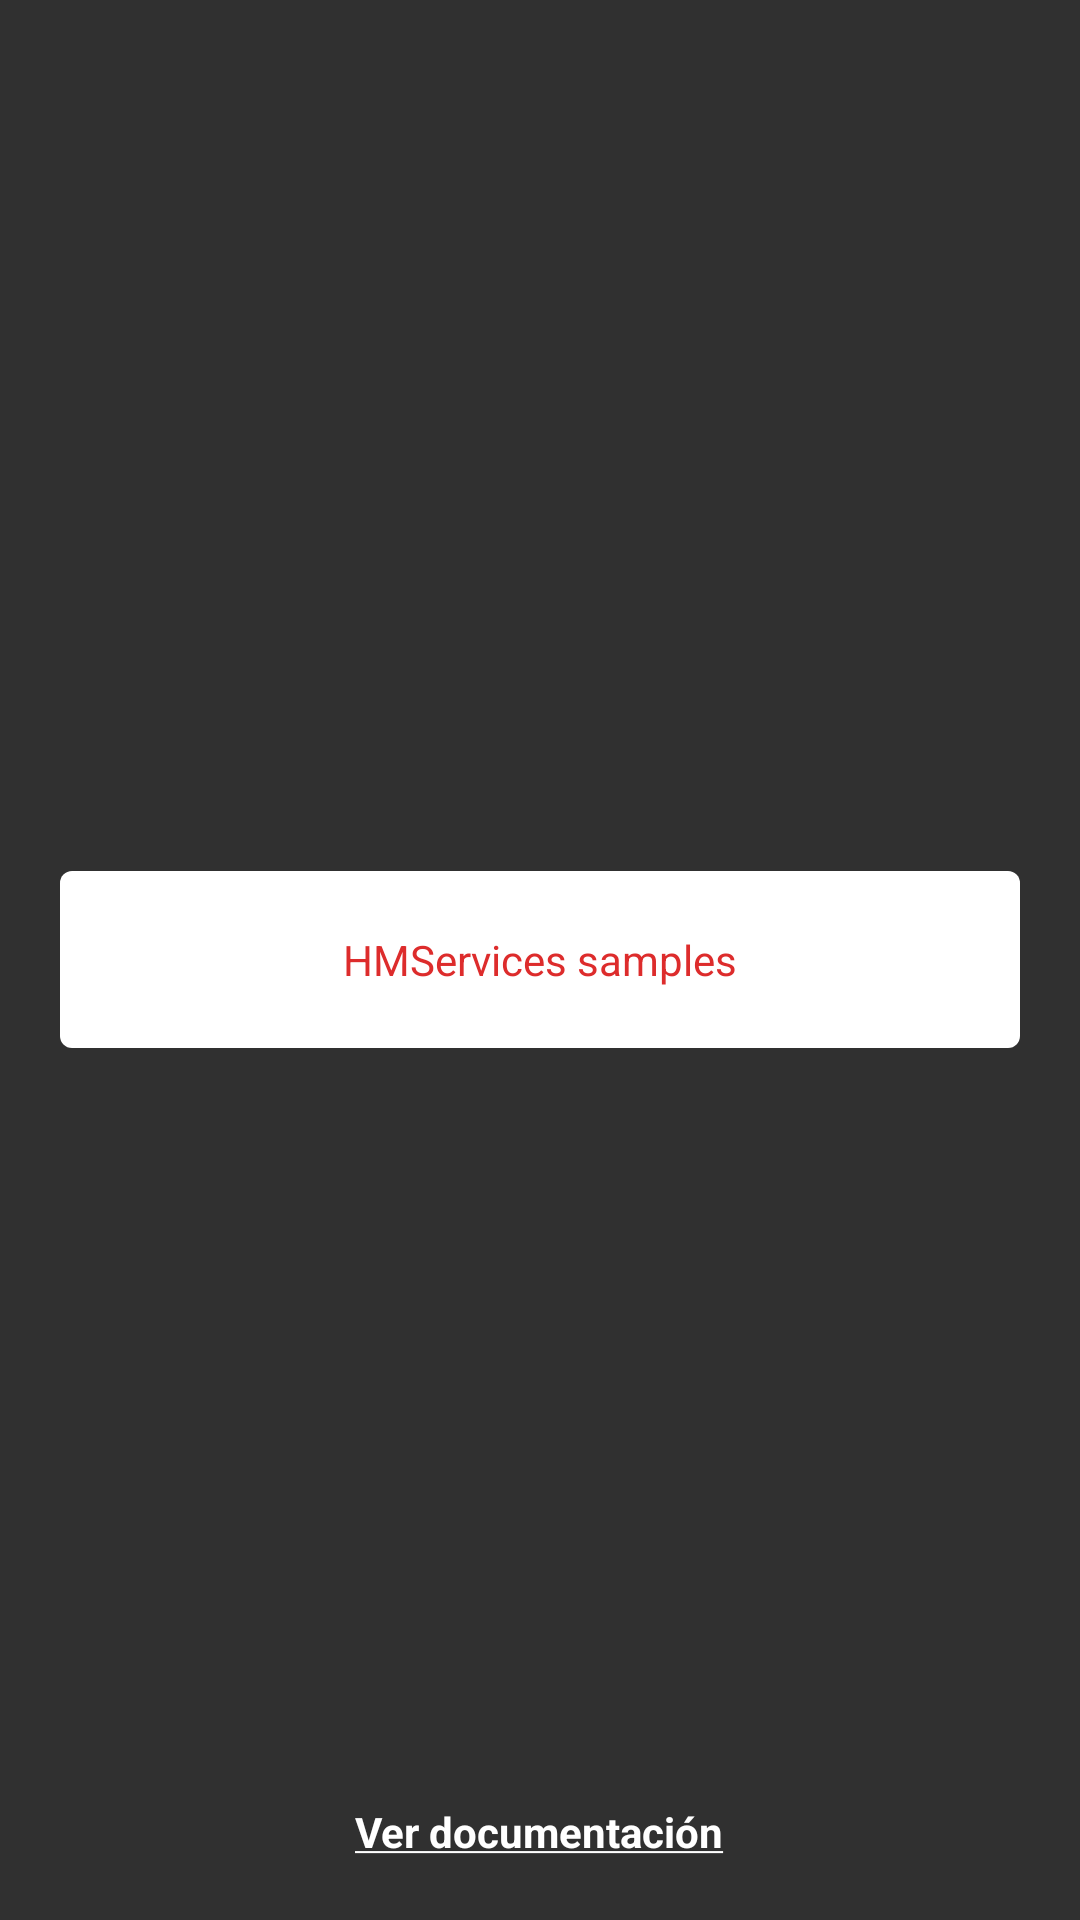

Produce the Android XML layout that renders to this screen, including the resource entries it uses.
<!-- AndroidManifest.xml: application theme AppTheme -->
<!-- res/layout/activity_location_kit.xml -->
<?xml version="1.0" encoding="utf-8"?>
<RelativeLayout
    xmlns:android="http://schemas.android.com/apk/res/android"
    xmlns:app="http://schemas.android.com/apk/res-auto"
    xmlns:tools="http://schemas.android.com/tools"
    android:layout_width="match_parent"
    android:layout_height="match_parent"
    tools:context=".locationkit.LocationKitActivity">
    <TextView
        android:layout_centerInParent="true"
        android:text="@string/app_name"
        android:textColor="@color/colorPrimary"
        android:background="@drawable/shape_rectangle"
        android:id="@+id/tv_location_actual"
        android:layout_marginStart="20dp"
        android:layout_marginEnd="20dp"
        android:gravity="center"
        android:padding="20dp"
        android:layout_width="match_parent"
        android:layout_height="wrap_content"/>
    <TextView
        android:onClick="onVerDocumentacion"
        android:textStyle="bold"
        android:layout_marginBottom="20dp"
        android:layout_centerHorizontal="true"
        android:layout_alignParentBottom="true"
        android:text="@string/ver_documentaci_n"
        android:textColor="@color/blanco"
        android:layout_marginStart="20dp"
        android:layout_marginEnd="20dp"
        android:gravity="center"
        android:layout_width="wrap_content"
        android:layout_height="wrap_content"/>
</RelativeLayout>
<!-- resources referenced by this layout -->
<resources>
  <color name="blanco">#FFFFFF</color>
  <color name="colorPrimary">#DD2C2C</color>
  <!-- drawable shape_rectangle (drawable) -->
  <?xml version="1.0" encoding="utf-8"?>
  <layer-list
      xmlns:android="http://schemas.android.com/apk/res/android">
  
      
      <item>
          <shape
              android:shape="rectangle">
              <corners android:radius="4dp"/>
              <solid android:color="@color/blanco" />
          </shape>
      </item>
  </layer-list>
  <string name="app_name" translatable="false">HMServices samples</string>
  <string name="ver_documentaci_n"><u>Ver documentación</u></string>
  <style name="AppTheme" parent="Theme.AppCompat.NoActionBar">
          
          <item name="colorPrimary">@color/colorPrimary</item>
          <item name="colorPrimaryDark">@color/colorPrimaryDark</item>
          <item name="colorAccent">@color/colorAccent</item>
      </style>
  <color name="colorPrimaryDark">#CF152D</color>
  <color name="colorAccent">#3700B3</color>
</resources>
